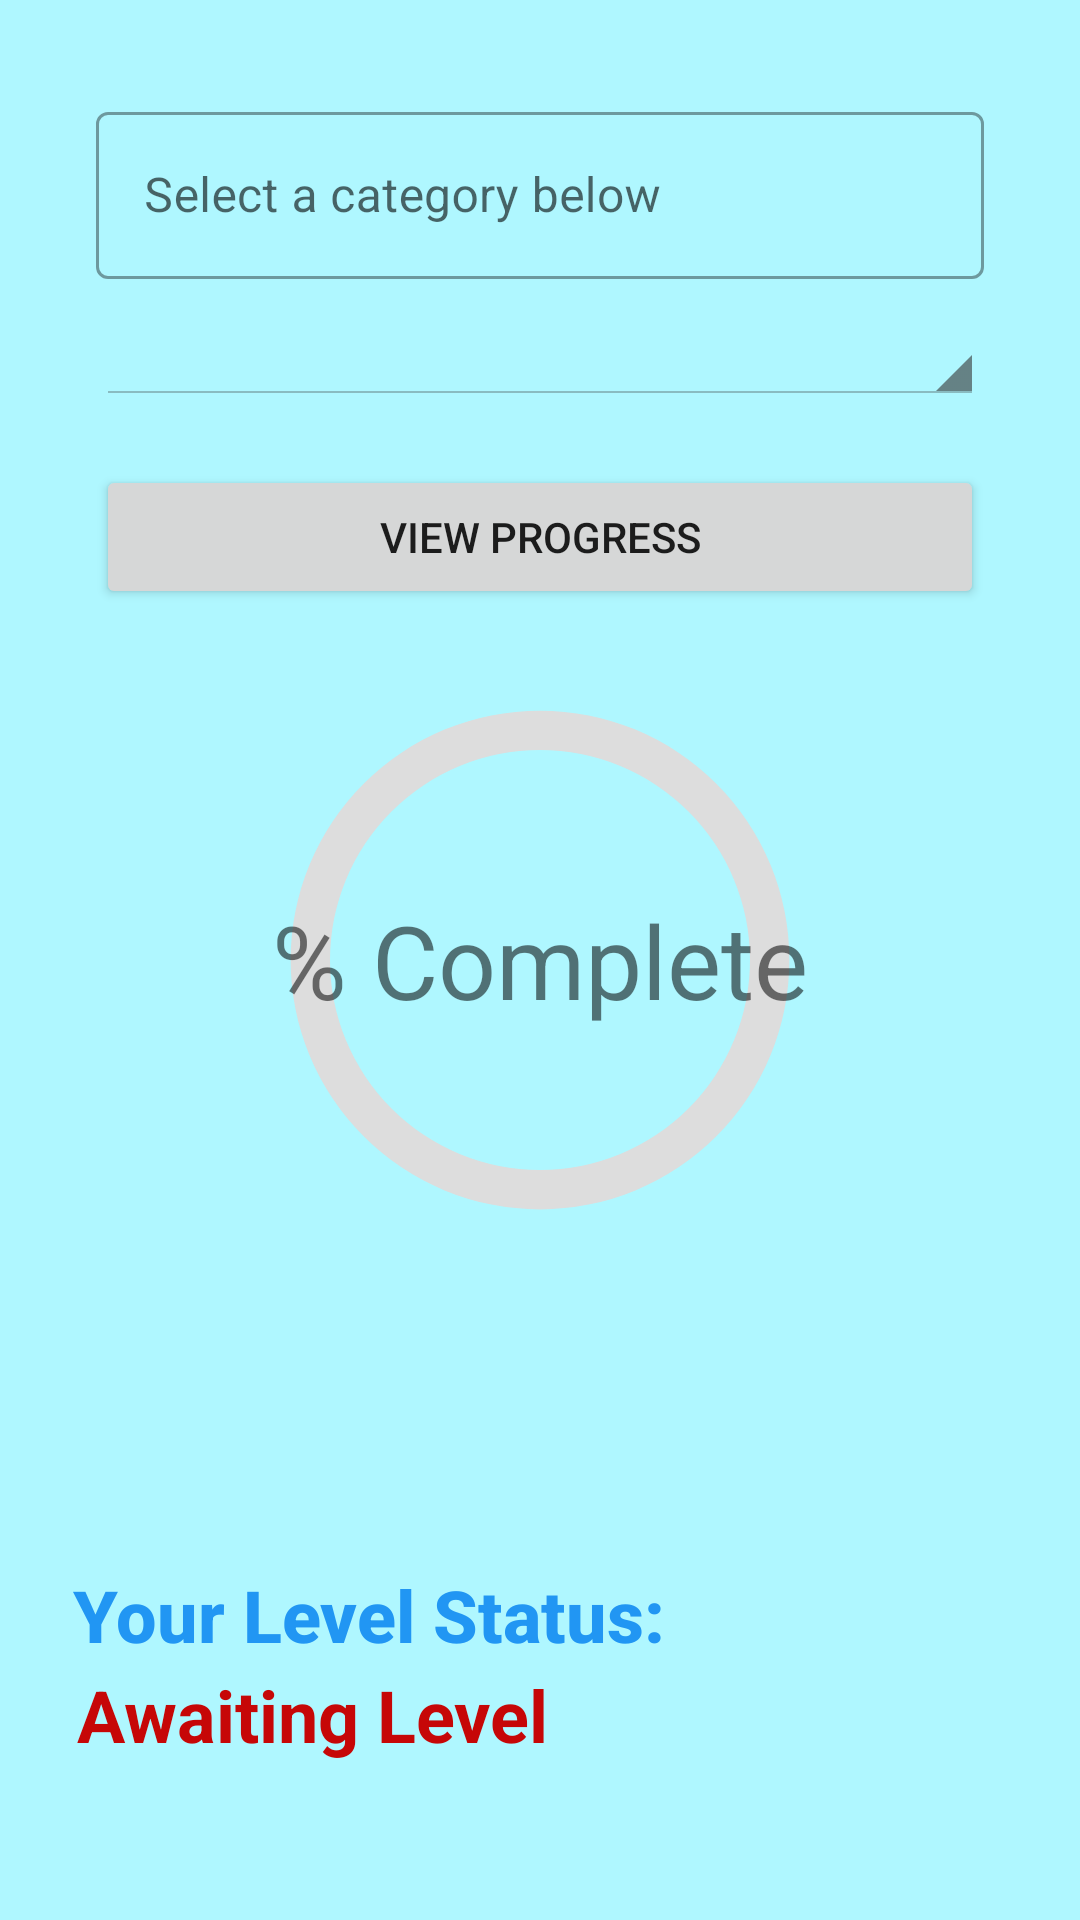

Reconstruct the res/layout file that produces this screen, plus the resources it refers to.
<!-- AndroidManifest.xml: application theme Theme.CollectIT -->
<!-- res/layout/fragment_progressbar.xml -->
<?xml version="1.0" encoding="utf-8"?>
<androidx.constraintlayout.widget.ConstraintLayout xmlns:android="http://schemas.android.com/apk/res/android"
    xmlns:app="http://schemas.android.com/apk/res-auto"
    xmlns:tools="http://schemas.android.com/tools"
    android:layout_width="match_parent"
    android:layout_height="match_parent"
    android:background="#aff7ff">

    <com.google.android.material.textfield.TextInputLayout
        android:id="@+id/textInputLayout9"
        style="@style/Widget.MaterialComponents.TextInputLayout.OutlinedBox"
        android:layout_width="match_parent"
        android:layout_height="wrap_content"
        android:layout_marginStart="32dp"
        android:layout_marginTop="32dp"
        android:layout_marginEnd="32dp"
        android:hint="@string/select_a_category_below"
        app:layout_constraintEnd_toEndOf="parent"
        app:layout_constraintStart_toStartOf="parent"
        app:layout_constraintTop_toTopOf="parent"
        app:startIconDrawable="@drawable/ic_baseline_category_24">

        <com.google.android.material.textfield.TextInputEditText
            android:layout_width="match_parent"
            android:layout_height="wrap_content"
            android:clickable="false"
            android:focusable="false" />
    </com.google.android.material.textfield.TextInputLayout>

    <Spinner
        android:id="@+id/spinnerSelectProgress"
        style="@android:style/Widget.Holo.Light.Spinner"
        android:layout_width="match_parent"
        android:layout_height="42dp"
        android:layout_marginStart="32dp"
        android:layout_marginEnd="32dp"
        app:layout_constraintEnd_toEndOf="parent"
        app:layout_constraintStart_toStartOf="parent"
        app:layout_constraintTop_toBottomOf="@+id/textInputLayout9"
        tools:ignore="SpeakableTextPresentCheck,TouchTargetSizeCheck" />

    <Button
        android:id="@+id/buttonViewCategoryProgress"
        android:layout_width="match_parent"
        android:layout_height="wrap_content"
        android:layout_marginStart="32dp"
        android:layout_marginTop="20dp"
        android:layout_marginEnd="32dp"
        android:text="@string/view_progress"
        app:layout_constraintEnd_toEndOf="parent"
        app:layout_constraintHorizontal_bias="0.0"
        app:layout_constraintStart_toStartOf="parent"
        app:layout_constraintTop_toBottomOf="@+id/spinnerSelectProgress" />

    <ProgressBar
        android:id="@+id/progressBarCategory"
        style="?android:attr/progressBarStyle"
        android:layout_width="210dp"
        android:layout_height="172dp"
        android:indeterminateOnly="false"
        android:progress="0"
        android:progressDrawable="@drawable/circle"
        app:layout_constraintBottom_toBottomOf="parent"
        app:layout_constraintEnd_toEndOf="parent"
        app:layout_constraintStart_toStartOf="parent"
        app:layout_constraintTop_toTopOf="parent" />

    <TextView
        android:id="@+id/textViewCategoryPercent"
        android:layout_width="wrap_content"
        android:layout_height="wrap_content"
        android:text="% Complete"
        android:textSize="34sp"
        app:layout_constraintBottom_toBottomOf="@+id/progressBarCategory"
        app:layout_constraintEnd_toEndOf="@+id/progressBarCategory"
        app:layout_constraintStart_toStartOf="@+id/progressBarCategory"
        app:layout_constraintTop_toTopOf="@+id/progressBarCategory" />


    <ImageView
        android:id="@+id/imageview50"
        android:layout_width="101dp"
        android:layout_height="95dp"
        android:visibility="invisible"
        app:layout_constraintBottom_toBottomOf="parent"
        app:layout_constraintEnd_toEndOf="parent"
        app:layout_constraintHorizontal_bias="0.103"
        app:layout_constraintStart_toStartOf="parent"
        app:layout_constraintTop_toTopOf="parent"
        app:layout_constraintVertical_bias="0.777"
        app:srcCompat="@android:drawable/btn_star_big_on" />

    <TextView
        android:id="@+id/statusText"
        android:layout_width="wrap_content"
        android:layout_height="wrap_content"
        android:text="Awaiting Level"
        android:textColor="#C60707"
        android:textSize="24sp"
        android:textStyle="bold"
        app:layout_constraintBottom_toBottomOf="parent"
        app:layout_constraintEnd_toEndOf="parent"
        app:layout_constraintHorizontal_bias="0.126"
        app:layout_constraintStart_toStartOf="parent"
        app:layout_constraintTop_toTopOf="parent"
        app:layout_constraintVertical_bias="0.914" />

    <TextView
        android:id="@+id/textView7"
        android:layout_width="wrap_content"
        android:layout_height="wrap_content"
        android:layout_marginTop="8dp"
        android:fontFamily="sans-serif-medium"
        android:text="Your Level Status:"
        android:textColor="#2196F3"
        android:textSize="24sp"
        android:textStyle="bold"
        app:layout_constraintBottom_toBottomOf="parent"
        app:layout_constraintEnd_toEndOf="parent"
        app:layout_constraintHorizontal_bias="0.149"
        app:layout_constraintStart_toStartOf="parent"
        app:layout_constraintTop_toTopOf="parent"
        app:layout_constraintVertical_bias="0.857" />


</androidx.constraintlayout.widget.ConstraintLayout>
<!-- resources referenced by this layout -->
<resources>
  <!-- drawable circle (drawable) -->
  <?xml version="1.0" encoding="utf-8"?>
  <layer-list xmlns:android="http://schemas.android.com/apk/res/android">
      <item>
          <shape
              android:shape="ring"
              android:thicknessRatio="16"
              android:useLevel="false">
              <solid android:color="#DDD" />
          </shape>
      </item>
      <item>
          <rotate
              android:fromDegrees="270"
              android:toDegrees="270">
              <shape
                  android:shape="ring"
                  android:thicknessRatio="16"
                  android:useLevel="true">
                  <solid android:color="@color/blue_700" />
              </shape>
          </rotate>
      </item>
  </layer-list>
  <string name="select_a_category_below">Select a category below</string>
  <string name="view_progress">View Progress</string>
  <style name="Theme.CollectIT" parent="Theme.MaterialComponents.DayNight.DarkActionBar">
          
          <item name="colorPrimary">@color/blue_500</item>
          <item name="colorPrimaryVariant">@color/blue_700</item>
          <item name="colorOnPrimary">@color/white</item>
          
          <item name="colorSecondary">@color/yellow_200</item>
          <item name="colorSecondaryVariant">@color/yellow_700</item>
          <item name="colorOnSecondary">@color/black</item>
          
          <item name="android:statusBarColor">?attr/colorPrimaryVariant</item>
          
          <item name="android:forceDarkAllowed" tools:targetApi="q">false</item>
      </style>
  <color name="blue_700">#008BA3</color>
  <color name="blue_500">#00BCD4</color>
  <color name="white">#FFFFFFFF</color>
  <color name="yellow_200">#FFC107</color>
  <color name="yellow_700">#C79100</color>
  <color name="black">#FF000000</color>
</resources>
